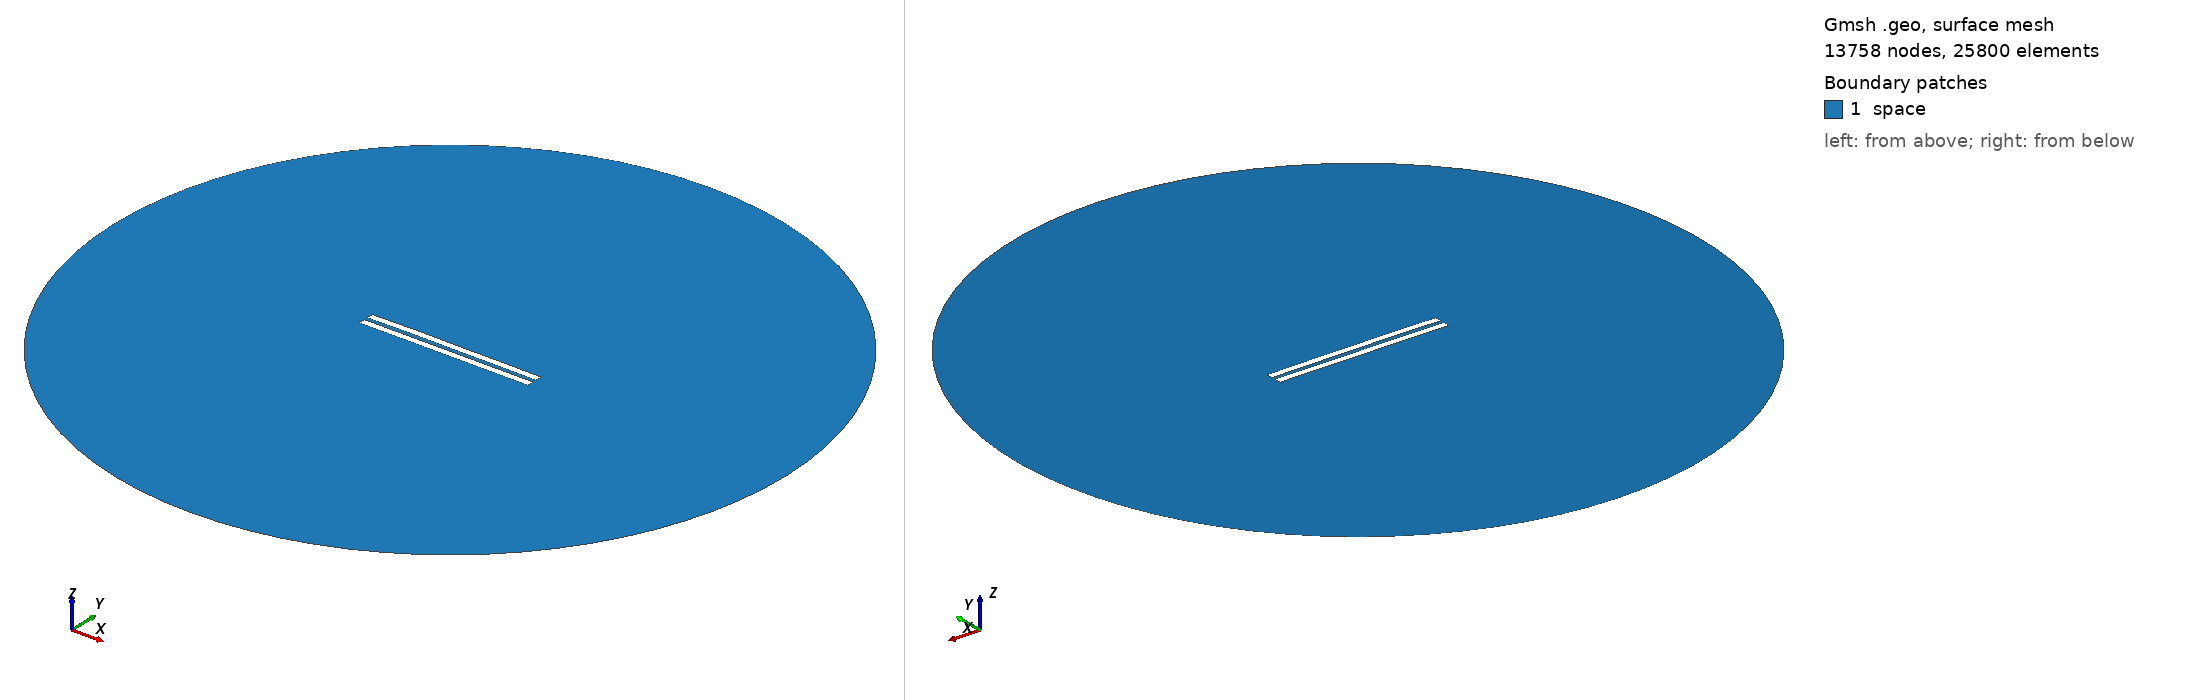

Gmsh geometry script, surface-meshed: 13758 nodes, 25800 surface elements. Boundary patches (legend numbers): 1 space. Left view from above one corner, right view from below the opposite corner. Legend entries are the model's physical surfaces. The drawing asked Gmsh for element sizes between 1% and 20% of the model's largest extent; the script's own settings can give other sizes.

=== 2994.geo (drawn) ===
//---------------------------------------
// Geometry kernel
//---------------------------------------

SetFactory("OpenCASCADE");



//---------------------------------------
// Parameters of the geometry
//---------------------------------------

// Overetch of the upper plate
overetch = 0.0;

// Distance between the plates
distance = 2.5;

// Discretization over the x axis (for the deformation)
nx = 50; 

// Length of the plate
L = 100 - overetch; 

// Number of modes
n = 4; 

// 1st mode coefficient
coeff(1) = 0.07499999999999998;
beta(1) = 0.596864 * 3.1415926535 / L;

// 2nd mode coefficient
coeff(2) = 0.15;
beta(2) = 1.49418 * 3.1415926535 / L;

// 3rd mode coefficient
coeff(3) = 0.07499999999999998;
beta(3) = 2.50025 * 3.1415926535 / L;

// 4th mode coefficient
coeff(4) = 0.07499999999999998;
beta(4) = 3.49999 * 3.1415926535 / L;



//---------------------------------------
// Upper plate (deformed rectangle)
//---------------------------------------

// Coordiantes of the upper plate
xmin = -50;
xmax = 50 - overetch;

// Height of the upper plate
yheight = 4 - 2 * overetch;

// Indexes of the points
UpperID[] = {};
LowerID[] = {};
LeftID[] = {};
RightID[] = {};

// Point index
p = 1;

// Horizontal edges
For i In {1:nx}
    x = xmin + (i-1)*(xmax - xmin)/(nx-1);

    y_bottom = distance / 2 + overetch;
    For j In {1:n}
        C = (Cosh(beta(j)*L) + Cos(beta(j)*L)) / (Sinh(beta(j)*L) + Sin(beta(j)*L));
        y_bottom  = y_bottom + coeff(j) * (Cosh(beta(j)*(x+50)) - Cos(beta(j)*(x+50)) - C * (Sinh(beta(j)*(x+50)) - Sin(beta(j)*(x+50))));
    EndFor

    y_top = y_bottom + yheight;

    Point(p) = {x, y_top, 0, 1.0};
    UpperID[i] = p;
    p = p + 1;

    Point(p) = {x, y_bottom, 0, 1.0};
    LowerID[i] = p;
    p = p + 1;
EndFor

// Create point lists
UpperPts[] = {}; LowerPts[] = {};
For i In {1:nx}
  UpperPts[] += {UpperID[i]};
  LowerPts[] += {LowerID[i]};
EndFor

// Build splines
Spline(1) = {UpperPts[]};
Spline(2) = {LowerPts[]};
Line(3) = {LowerPts[nx-1], UpperPts[nx-1]};
Line(4) = {LowerPts[0], UpperPts[0]};

// Build the plane surface
Curve Loop(1) = {2, 3, -1, -4};
Plane Surface(1) = {1};



//---------------------------------------
// Lower plate (rectangle)
//---------------------------------------

// Vertices
Point(1001) = {-50, -1, 0, 1.0};
Point(1002) = { 50, -1, 0, 1.0};
Point(1003) = { 50,  -5, 0, 1.0};
Point(1004) = {-50,  -5, 0, 1.0};

// Edges
Line(5) = {1001, 1002};
Line(6) = {1002, 1003};
Line(7) = {1003, 1004};
Line(8) = {1004, 1001};

// Plane surface
Line Loop(2) = {5, 6, 7, 8};
Plane Surface(2) = {2}; 



//---------------------------------------
// Outer (fictious) boundary
//---------------------------------------

// Points
Point(1005) = {0, 0, 0};       // Center
Point(1006) = {200, 0, 0};     // Start point
Point(1007) = {0, 200, 0};     // 90 degrees
Point(1008) = {-200, 0, 0};    // 180 degrees
Point(1009) = {0, -200, 0};    // 270 degrees

// Circle arcs (each needs start, center, end)
Circle(9) = {1006, 1005, 1007};
Circle(10) = {1007, 1005, 1008};
Circle(11) = {1008, 1005, 1009};
Circle(12) = {1009, 1005, 1006};

// Plane surface for the entire domain
Curve Loop(3) = {9, 10, 11, 12};
Surface(3) = {3};

// Subtract the plates from the whole domain to obtain the actual domain where we want to solve the equations
BooleanDifference{ Surface{3}; Delete; }{ Surface{1}; Surface{2}; Delete; }




//---------------------------------------
// Transfinite Lines/Curves
//---------------------------------------

// Set the number of points on the boundaries
r = 7;

// Plates
Transfinite Curve {1, 2} = 50*r Using Progression 1;
Transfinite Curve {3, 4} = 2*r Using Progression 1;
Transfinite Line {5, 7} = 50*r Using Progression 1;
Transfinite Line {6, 8} = 2*r Using Progression 1;

// Outer boundary
Transfinite Line {9, 10, 11, 12} = 20 Using Progression 1;



//---------------------------------------
// Physical groups
//---------------------------------------                

// Physical curves (boundaries)
Physical Line("force_segment", 10) = {2};
Physical Line("upper_plate", 11) = {1, 3, 4};
Physical Line("lower_plate", 12) = {5, 6, 7, 8};
Physical Line("boundary", 20) = {9, 10, 11, 12};

// Physical Surfaces
Physical Surface("space", 30) = {3};



//---------------------------------------
// 6. Generate the Mesh
//---------------------------------------

// 2D mesh generation
Mesh 2;
